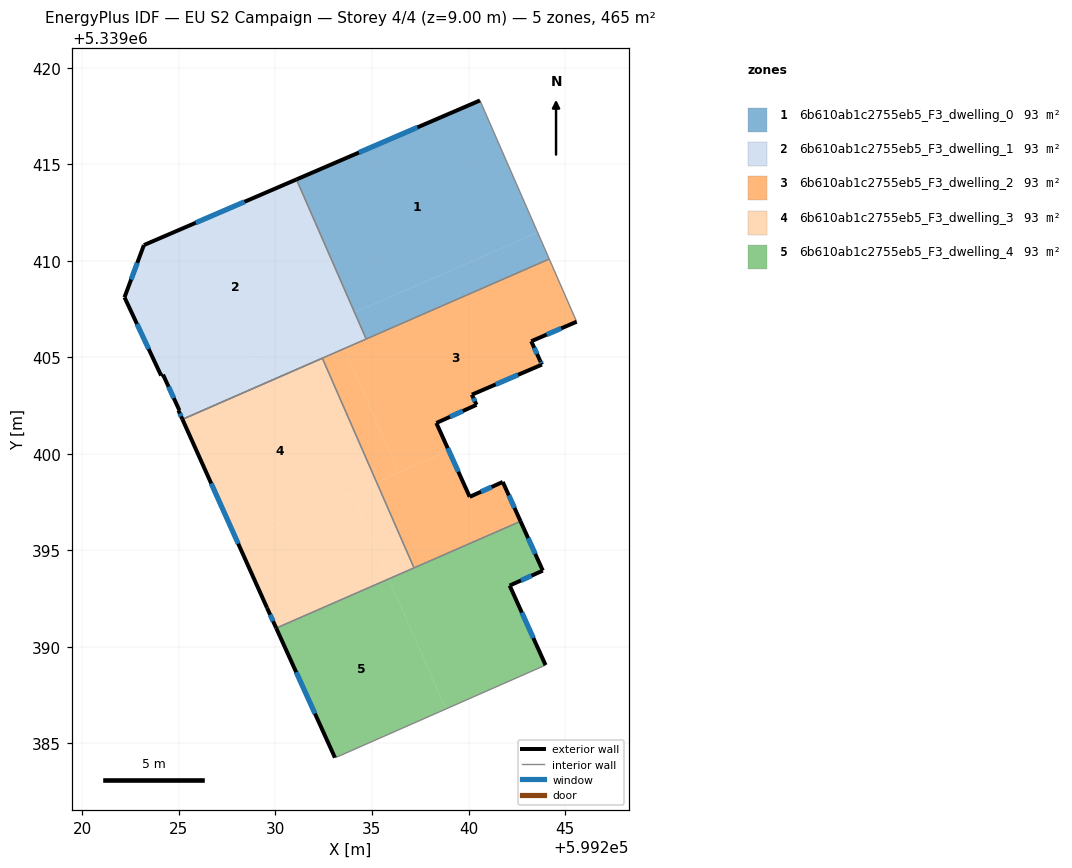
=== STOREY PLAN SPEC (per zone: floor XY polygon, exterior-wall plan segments, windows/doors) ===
zone 1: 6b610ab1c2755eb5_F3_dwelling_0  (93.0 m²)
  floor: (599240.59, 5339418.30) (599243.58, 5339411.46) (599234.10, 5339407.32) (599231.09, 5339414.21)
  floor: (599243.58, 5339411.46) (599244.18, 5339410.09) (599234.70, 5339405.95) (599231.09, 5339414.21) (599234.10, 5339407.32)
  exterior wall: (599240.59, 5339418.30) – (599231.09, 5339414.21)  [10.3 m]
    window: (599237.36, 5339416.91) – (599234.32, 5339415.60)  [3.2 m²]
  interior walls: 3
zone 2: 6b610ab1c2755eb5_F3_dwelling_1  (93.0 m²)
  floor: (599231.09, 5339414.21) (599234.10, 5339407.32) (599224.60, 5339403.17) (599224.18, 5339404.10) (599224.08, 5339404.05) (599222.18, 5339408.11) (599223.19, 5339410.81)
  floor: (599232.97, 5339406.82) (599233.57, 5339405.45) (599225.18, 5339401.79) (599224.97, 5339402.25) (599225.02, 5339402.26) (599224.60, 5339403.17)
  floor: (599234.10, 5339407.32) (599234.70, 5339405.95) (599233.57, 5339405.45) (599232.97, 5339406.82)
  exterior wall: (599224.97, 5339402.25) – (599225.18, 5339401.79)  [0.5 m]
    window: (599225.05, 5339402.09) – (599225.11, 5339401.94)  [0.2 m²]
  exterior wall: (599225.02, 5339402.26) – (599224.97, 5339402.25)  [0.0 m]
  exterior wall: (599224.18, 5339404.10) – (599225.02, 5339402.26)  [2.0 m]
    window: (599224.46, 5339403.47) – (599224.73, 5339402.89)  [0.6 m²]
  exterior wall: (599224.08, 5339404.05) – (599224.18, 5339404.10)  [0.1 m]
  exterior wall: (599222.18, 5339408.11) – (599224.08, 5339404.05)  [4.5 m]
    window: (599222.83, 5339406.73) – (599223.43, 5339405.43)  [1.4 m²]
  exterior wall: (599223.19, 5339410.81) – (599222.18, 5339408.11)  [2.9 m]
    window: (599222.84, 5339409.89) – (599222.52, 5339409.03)  [0.9 m²]
  exterior wall: (599231.09, 5339414.21) – (599223.19, 5339410.81)  [8.6 m]
    window: (599228.40, 5339413.06) – (599225.87, 5339411.97)  [2.6 m²]
  interior walls: 3
zone 3: 6b610ab1c2755eb5_F3_dwelling_2  (93.1 m²)
  floor: (599241.78, 5339398.54) (599242.69, 5339396.50) (599237.18, 5339394.09) (599235.24, 5339398.54) (599238.98, 5339400.17) (599240.06, 5339397.77)
  floor: (599244.18, 5339410.09) (599245.60, 5339406.84) (599243.25, 5339405.83) (599243.70, 5339404.83) (599243.80, 5339404.62) (599240.18, 5339403.07) (599240.42, 5339402.54) (599238.33, 5339401.60) (599238.98, 5339400.17) (599236.37, 5339399.03) (599233.57, 5339405.45)
  floor: (599233.57, 5339405.45) (599236.37, 5339399.03) (599235.24, 5339398.54) (599232.43, 5339404.95)
  exterior wall: (599243.70, 5339404.83) – (599243.25, 5339405.83)  [1.1 m]
    window: (599243.55, 5339405.17) – (599243.40, 5339405.49)  [0.3 m²]
  exterior wall: (599243.80, 5339404.62) – (599243.70, 5339404.83)  [0.2 m]
    window: (599243.77, 5339404.69) – (599243.74, 5339404.76)  [0.1 m²]
  exterior wall: (599240.18, 5339403.07) – (599243.80, 5339404.62)  [3.9 m]
    window: (599241.41, 5339403.59) – (599242.57, 5339404.09)  [1.2 m²]
  exterior wall: (599240.42, 5339402.54) – (599240.18, 5339403.07)  [0.6 m]
    window: (599240.33, 5339402.72) – (599240.26, 5339402.89)  [0.2 m²]
  exterior wall: (599238.33, 5339401.60) – (599240.42, 5339402.54)  [2.3 m]
    window: (599239.04, 5339401.92) – (599239.71, 5339402.22)  [0.7 m²]
  exterior wall: (599240.06, 5339397.77) – (599238.33, 5339401.60)  [4.2 m]
    window: (599239.47, 5339399.07) – (599238.92, 5339400.30)  [1.3 m²]
  exterior wall: (599241.78, 5339398.54) – (599240.06, 5339397.77)  [1.9 m]
    window: (599241.19, 5339398.28) – (599240.64, 5339398.03)  [0.6 m²]
  exterior wall: (599242.69, 5339396.50) – (599241.78, 5339398.54)  [2.2 m]
    window: (599242.38, 5339397.20) – (599242.09, 5339397.85)  [0.7 m²]
  exterior wall: (599243.25, 5339405.83) – (599245.60, 5339406.84)  [2.6 m]
    window: (599244.05, 5339406.17) – (599244.80, 5339406.50)  [0.8 m²]
  interior walls: 7
zone 4: 6b610ab1c2755eb5_F3_dwelling_3  (93.1 m²)
  floor: (599232.43, 5339404.95) (599235.24, 5339398.53) (599228.05, 5339395.39) (599225.18, 5339401.79)
  floor: (599233.93, 5339397.96) (599235.87, 5339393.52) (599230.04, 5339390.97) (599229.56, 5339392.02) (599228.05, 5339395.39)
  floor: (599235.24, 5339398.53) (599237.18, 5339394.09) (599235.87, 5339393.52) (599233.93, 5339397.96)
  exterior wall: (599229.56, 5339392.02) – (599230.04, 5339390.97)  [1.2 m]
    window: (599229.72, 5339391.67) – (599229.88, 5339391.33)  [0.4 m²]
  exterior wall: (599225.18, 5339401.79) – (599229.56, 5339392.02)  [10.7 m]
    window: (599226.67, 5339398.46) – (599228.07, 5339395.34)  [3.3 m²]
  interior walls: 3
zone 5: 6b610ab1c2755eb5_F3_dwelling_4  (93.1 m²)
  floor: (599235.87, 5339393.52) (599238.82, 5339386.78) (599233.19, 5339384.30) (599233.08, 5339384.26) (599230.04, 5339390.97)
  floor: (599242.69, 5339396.50) (599243.85, 5339393.95) (599242.13, 5339393.17) (599243.99, 5339389.06) (599238.82, 5339386.78) (599235.87, 5339393.52)
  exterior wall: (599230.04, 5339390.97) – (599233.08, 5339384.26)  [7.4 m]
    window: (599231.07, 5339388.69) – (599232.05, 5339386.55)  [2.3 m²]
  exterior wall: (599243.85, 5339393.95) – (599242.69, 5339396.50)  [2.8 m]
    window: (599243.46, 5339394.82) – (599243.09, 5339395.64)  [0.9 m²]
  exterior wall: (599242.13, 5339393.17) – (599243.85, 5339393.95)  [1.9 m]
    window: (599242.72, 5339393.44) – (599243.26, 5339393.69)  [0.6 m²]
  exterior wall: (599243.99, 5339389.06) – (599242.13, 5339393.17)  [4.5 m]
    window: (599243.36, 5339390.46) – (599242.76, 5339391.77)  [1.4 m²]
  interior walls: 4

=== DERIVED (storey summary) ===
Building: EU S2 Campaign
Storey: 4 of 4  (floor level z = 9.00 m)
Storey gross floor area: 465.3 m²
Zones on this storey: 5
  - 6b610ab1c2755eb5_F3_dwelling_0: floor 93.0 m²; exterior wall 10.3 m (31.0 m²); 1 window(s) 3.2 m²; WWR 10.2%
  - 6b610ab1c2755eb5_F3_dwelling_1: floor 93.0 m²; exterior wall 18.7 m (56.0 m²); 5 window(s) 5.7 m²; WWR 10.1%
  - 6b610ab1c2755eb5_F3_dwelling_2: floor 93.1 m²; exterior wall 19.0 m (57.0 m²); 9 window(s) 5.8 m²; WWR 10.2%
  - 6b610ab1c2755eb5_F3_dwelling_3: floor 93.1 m²; exterior wall 11.9 m (35.6 m²); 2 window(s) 3.6 m²; WWR 10.2%
  - 6b610ab1c2755eb5_F3_dwelling_4: floor 93.1 m²; exterior wall 16.6 m (49.7 m²); 4 window(s) 5.1 m²; WWR 10.2%
Zone adjacency (shared interzone walls):
  - 6b610ab1c2755eb5_F3_dwelling_0 ↔ 6b610ab1c2755eb5_F3_dwelling_1
  - 6b610ab1c2755eb5_F3_dwelling_0 ↔ 6b610ab1c2755eb5_F3_dwelling_2
  - 6b610ab1c2755eb5_F3_dwelling_1 ↔ 6b610ab1c2755eb5_F3_dwelling_2
  - 6b610ab1c2755eb5_F3_dwelling_2 ↔ 6b610ab1c2755eb5_F3_dwelling_3
  - 6b610ab1c2755eb5_F3_dwelling_2 ↔ 6b610ab1c2755eb5_F3_dwelling_4
  - 6b610ab1c2755eb5_F3_dwelling_3 ↔ 6b610ab1c2755eb5_F3_dwelling_4